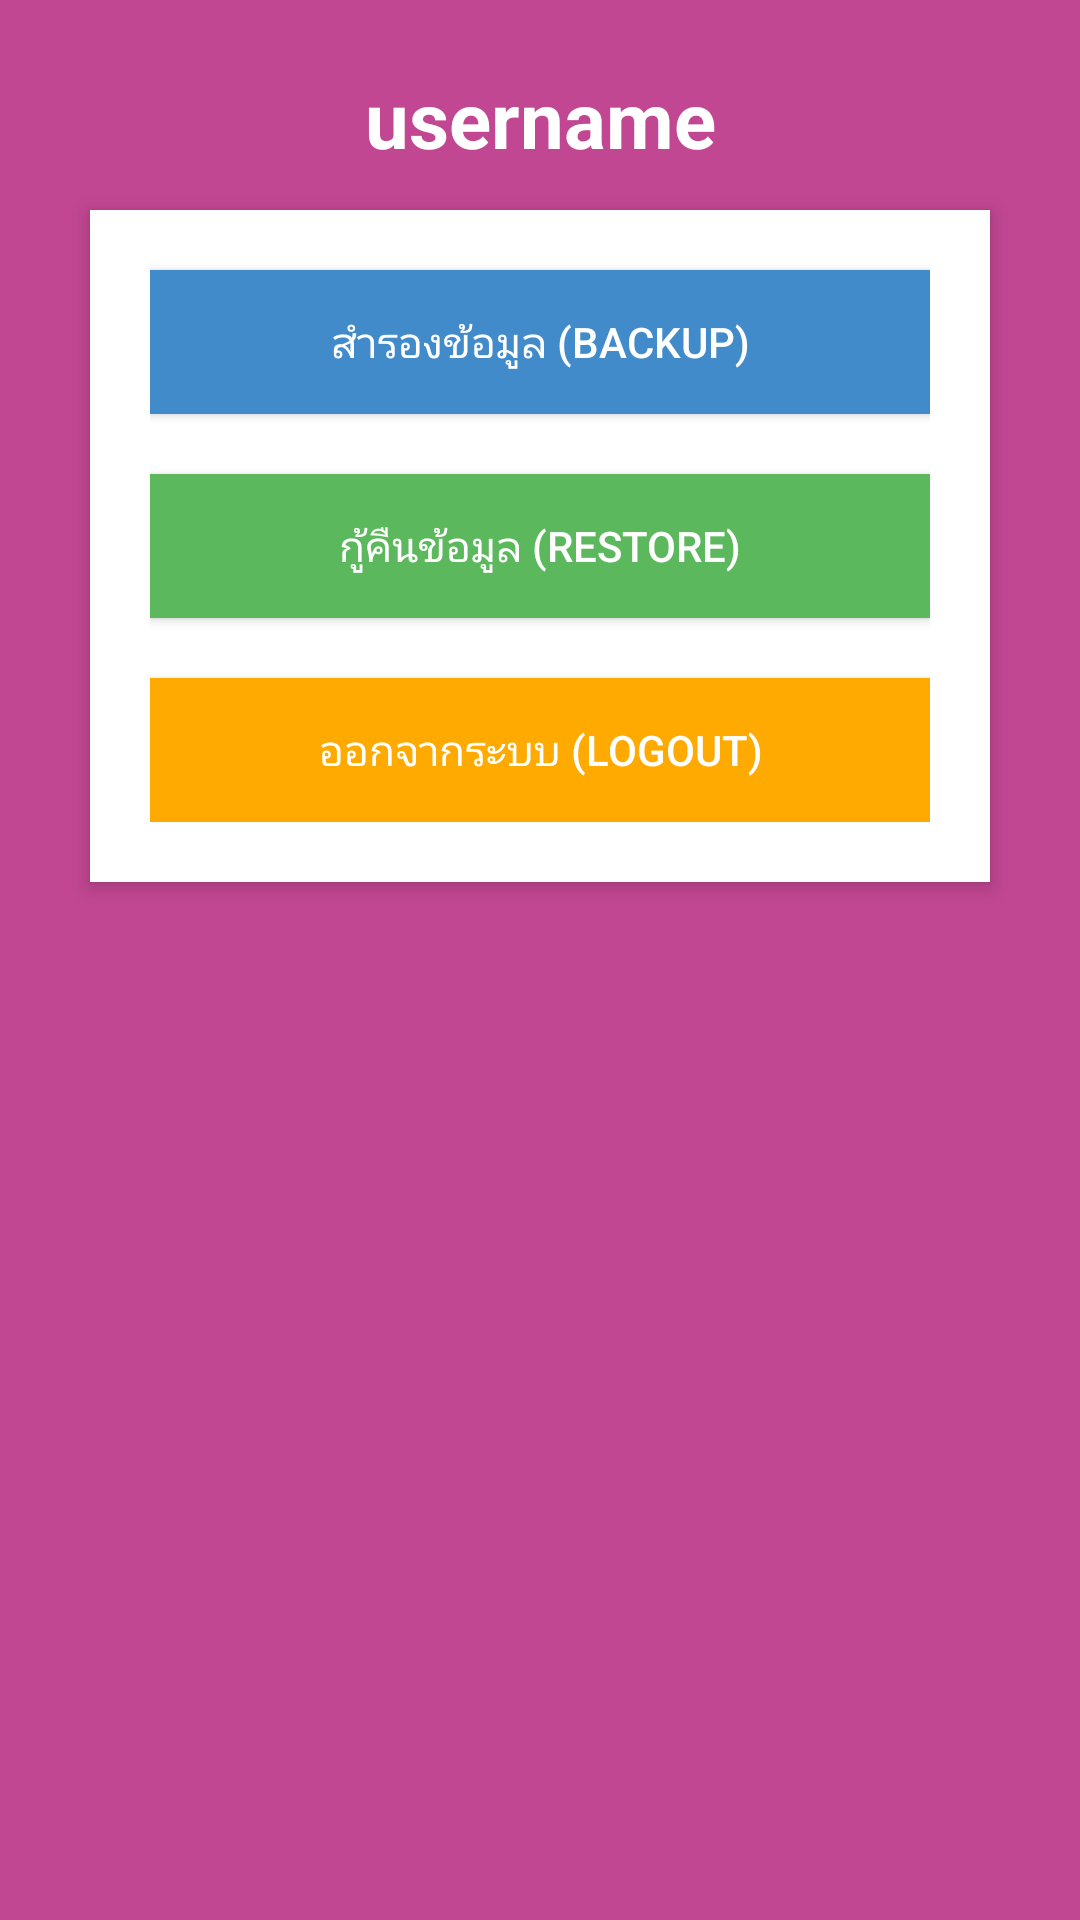

Android layout source for this screen:
<!-- AndroidManifest.xml: application theme AppTheme -->
<!-- res/layout/fragment_backup__restore.xml -->
<?xml version="1.0" encoding="utf-8"?>
<RelativeLayout xmlns:android="http://schemas.android.com/apk/res/android"
android:layout_width="match_parent"
android:layout_height="match_parent"
android:background="#ffc24793"
android:orientation="vertical"
android:scrollbarAlwaysDrawVerticalTrack="true">

<TextView
    android:id="@+id/name_1"
    android:layout_width="fill_parent"
    android:layout_height="wrap_content"
    android:layout_marginBottom="16dp"
    android:layout_marginTop="22dp"
    android:gravity="center_horizontal"
    android:text=" username "
    android:textColor="#fff"
    android:textSize="26sp"
    android:textStyle="bold" />


    
        
        
        
        

    
        
        
        
        


<RelativeLayout
    android:layout_width="fill_parent"
    android:layout_height="wrap_content"
    android:layout_below="@+id/login_title"
    android:layout_marginLeft="30dp"
    android:layout_marginRight="30dp"
    android:layout_marginTop="70dp"
    android:background="#fff"
    android:elevation="4dp"
    android:orientation="vertical"
    android:paddingTop="-10dp"
    android:paddingLeft="20dp"
    android:paddingRight="20dp"
    android:paddingBottom="20dp">

    <LinearLayout
        android:layout_width="fill_parent"
        android:layout_height="wrap_content"
        android:orientation="vertical" >

        <Button android:id="@+id/backup_btn"
            android:layout_width="fill_parent"
            android:layout_height="wrap_content"
            android:text="สำรองข้อมูล (Backup)"
            android:onClick="save_form"
            android:background="@color/primary_bootstrap"
            android:layout_marginTop="20dp"
            android:textColor="@android:color/white"/>

        <Button android:id="@+id/restore_btn"
            android:layout_width="fill_parent"
            android:layout_height="wrap_content"
            android:text="กู้คืนข้อมูล (Restore)"
            android:onClick="save_form"
            android:background="@color/success_bootstrap"
            android:layout_marginTop="20dp"
            android:textColor="@android:color/white"/>

        <Button
            android:id="@+id/logout_btn"
            android:layout_marginTop="20dp"
            android:layout_width="fill_parent"
            android:layout_height="wrap_content"
            android:text="ออกจากระบบ (Logout)"
            android:onClick="save_form"
            android:background="@color/orange"
            android:textColor="@android:color/white"/>

    </LinearLayout>
</RelativeLayout>


</RelativeLayout>
<!-- resources referenced by this layout -->
<resources>
  <color name="orange">#FA0</color>
  <color name="primary_bootstrap">#428bca</color>
  <color name="success_bootstrap">#5cb85c</color>
  <style name="AppTheme" parent="Theme.AppCompat.Light.NoActionBar">
      
      <item name="colorPrimary">@color/colorPrimary</item>
      <item name="colorPrimaryDark">@color/colorPrimaryDark</item>
      <item name="colorAccent">@color/colorAccent</item>
      <item name="actionOverflowMenuStyle">@style/OverflowMenuStyle</item>
  </style>
  <color name="colorPrimary">#3F51B5</color>
  <color name="colorPrimaryDark">#303F9F</color>
  <color name="colorAccent">#FF4081</color>
  <style name="OverflowMenuStyle" parent="Widget.AppCompat.PopupMenu.Overflow">
          <item name="android:dropDownHorizontalOffset">-5dp</item> 
          <item name="android:dropDownVerticalOffset">55dp</item>
      </style>
</resources>
